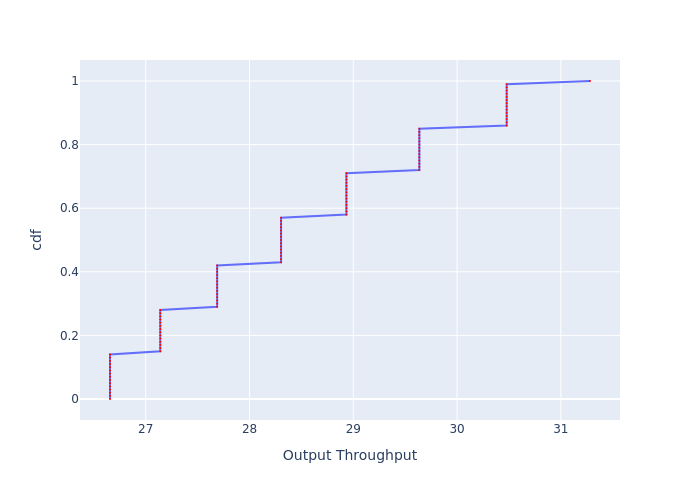

The file beside this chart, header and first rows:
, cdf, Output Throughput
0, 0.0, 26.66
1, 0.01, 26.66
2, 0.02, 26.66
3, 0.03, 26.66
4, 0.04, 26.66
5, 0.05, 26.66
6, 0.06, 26.66
7, 0.07, 26.66
8, 0.08, 26.66
9, 0.09, 26.66
10, 0.1, 26.66
11, 0.11, 26.66
12, 0.12, 26.66
13, 0.13, 26.66
14, 0.14, 26.66
15, 0.15, 27.14
16, 0.16, 27.14
17, 0.17, 27.14
18, 0.18, 27.14
19, 0.19, 27.14
20, 0.2, 27.14
21, 0.21, 27.14
22, 0.22, 27.14
23, 0.23, 27.14
24, 0.24, 27.14
25, 0.25, 27.14
26, 0.26, 27.14
27, 0.27, 27.14
28, 0.28, 27.14
29, 0.29, 27.69
30, 0.3, 27.69
31, 0.31, 27.69
32, 0.32, 27.69
33, 0.33, 27.69
34, 0.34, 27.69
35, 0.35, 27.69
36, 0.36, 27.69
37, 0.37, 27.69
38, 0.38, 27.69
39, 0.39, 27.69
40, 0.4, 27.69
41, 0.41, 27.69
42, 0.42, 27.69
43, 0.43, 28.3
44, 0.44, 28.3
45, 0.45, 28.3
46, 0.46, 28.3
47, 0.47, 28.3
48, 0.48, 28.3
49, 0.49, 28.3
50, 0.5, 28.3
51, 0.51, 28.3
52, 0.52, 28.3
53, 0.53, 28.3
54, 0.54, 28.3
55, 0.55, 28.3
56, 0.56, 28.3
57, 0.57, 28.3
58, 0.58, 28.93
59, 0.59, 28.93
... 41 more rows
